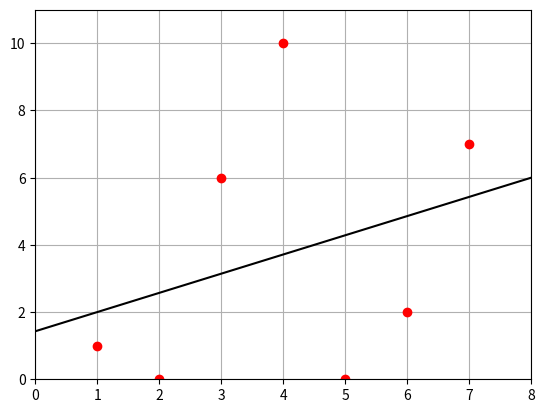

Write the Python code that produced this figure.
import random
import matplotlib.pyplot as plt

x=[1,2,3,4,5,6,7]
y=[]
for i in range (0,7):
    y.append(random.randint(0, 10))

xi=[]
fxi=[]

def Ea(a):
    E=0
    for i in range (len(a)):
        E+=a[i]
    return (E)    

def Ea2(a):
    E=0
    for i in range (len(a)):
        E+=a[i]**2
    return (E) 

def Eab(a,b):
    E=0
    for i in range (len(a)):
        E+=a[i]*b[i]
    return (E)    

def a1(a,b):
    R=(len(a)*Eab(a,b))-(Ea(a)*Ea(b))
    R=R/((len(a)*Ea2(a))-(Ea(a)**2))
    return R;

def a0(a,b):
    R=(Ea(b)/len(b))-a1(a,b)*(Ea(a)/len(a))
    return R;

def funcionRecta(a,b,i):
    if i<len(a): plt.plot(x[i],y[i],'ro') 
    return (a0(a,b)+a1(a,b)*i)
    
for i in range (len(x)+4):
    fxi.append(funcionRecta(x,y,i))
    xi.append(i)

plt.plot(xi,fxi,'k')
plt.axis([0,8,0,11])
plt.grid(True)
plt.show()    
    
    



